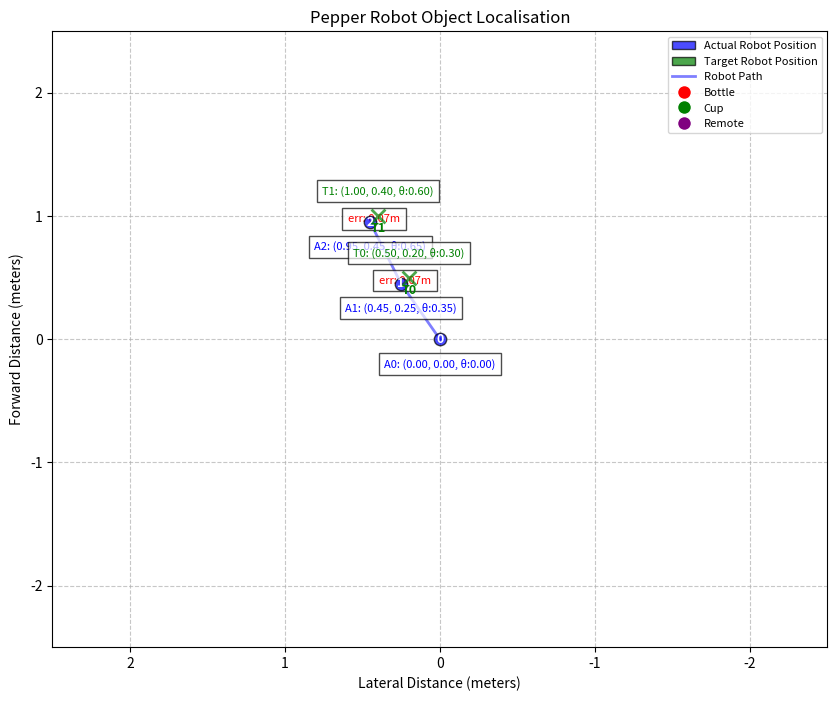

Write the Python code that produced this figure. (Note: this script raises an exception after producing the figure.)
import matplotlib
matplotlib.use('Agg')
import matplotlib.pyplot as plt
import matplotlib.patches as patches
import os
import datetime
import math

class PepperRobotMap(object):
    def __init__(self, map_size=(5, 5), save_dir=None):

        plt.close('all')  # Close existing plots 
        self.fig, self.ax = plt.subplots(figsize=(10, 8))
        
        self.ax.set_xlim(map_size[0]/2.0, -map_size[0]/2.0)
        self.ax.set_ylim(-map_size[1]/2.0, map_size[1]/2.0)
        
        self.ax.set_title("Pepper Robot Object Localisation")
        self.ax.set_xlabel("Lateral Distance (meters)")
        self.ax.set_ylabel("Forward Distance (meters)")
        self.ax.grid(True, linestyle='--', alpha=0.7)

        # Set save directory
        if save_dir is None:
            save_dir = os.path.join(os.getcwd(), 'robot_maps')

        if not os.path.exists(save_dir):
            os.makedirs(save_dir)

        self.save_dir = save_dir

        self.colour_map = {
            'bottle': 'red',
            'cup': 'green',
            'remote': 'purple',
            'default': 'blue'
        }
        
        # Robot is initially drawn at the center (in update_map)
        self.current_robot_pos = {'x': 0, 'y': 0, 'theta': 0}
        
        # Add a legend to the map
        self._create_legend()

    def _create_legend(self):
        # Create legend elements
        legend_elements = [
            patches.Patch(facecolor='blue', edgecolor='black', alpha=0.7, label='Actual Robot Position'),
            patches.Patch(facecolor='green', edgecolor='black', alpha=0.7, label='Target Robot Position'),
            plt.Line2D([0], [0], color='blue', lw=2, alpha=0.5, label='Robot Path'),
            plt.Line2D([0], [0], marker='o', color='w', markerfacecolor='red', markersize=10, label='Bottle'),
            plt.Line2D([0], [0], marker='o', color='w', markerfacecolor='green', markersize=10, label='Cup'),
            plt.Line2D([0], [0], marker='o', color='w', markerfacecolor='purple', markersize=10, label='Remote')
        ]
        
        # Add the legend to the axis
        self.ax.legend(handles=legend_elements, loc='upper right', fontsize=8)

    def draw_robot(self, x=0, y=0, theta=0, color='blue', alpha=0.7):
        # Draw robot
        robot_points = np.array([
            [0, 0.3],      # front
            [-0.2, -0.3],  # back left
            [0.2, -0.3]    # back right
        ])
        
        # Rotate points based on theta
        cos_theta = math.cos(theta)
        sin_theta = math.sin(theta)
        
        rotation_matrix = np.array([
            [cos_theta, -sin_theta],
            [sin_theta, cos_theta]
        ])
        
        # Apply rotation and translation
        rotated_points = np.dot(robot_points, rotation_matrix.T)
        transformed_points = rotated_points + np.array([y, x])  # Note: x is forward, y is lateral
        
        # Create robot patch
        robot = patches.Polygon(
            transformed_points, 
            closed=True, 
            fill=True, 
            facecolor=color, 
            alpha=alpha,
            edgecolor='black'  
        )
        
        return self.ax.add_patch(robot)

    def clear_objects(self):
        # Remove existing collections and texts
        collections = self.ax.collections[:]
        texts = self.ax.texts[:]
        patches = self.ax.patches[:]
        lines = self.ax.lines[:]
        
        for collection in collections:
            collection.remove()
        
        for text in texts:
            text.remove()
            
        for patch in patches:
            patch.remove()
            
        for line in lines:
            line.remove()
            
        # Recreate the legend after clearing
        self._create_legend()

    def add_object(self, x_forward, y_lateral, category, depth=None):
        # Add object to map
        colour = self.colour_map.get(category.lower(), 'gray')
        
        # Plot object as a scatter point
        self.ax.scatter(y_lateral, x_forward, color=colour, s=100, alpha=0.7, edgecolor='black')
        
        # Add category label
        label_text = category + ' (X: {:.2f}, Y: {:.2f})'.format(x_forward, y_lateral)
        if depth is not None:
            label_text += '\n{:.2f}m'.format(depth)
        
        self.ax.annotate(
            label_text, 
            (y_lateral, x_forward), 
            xytext=(10, 10),
            textcoords='offset points',
            fontsize=9,
            color='black'
        )

    def draw_robot_positions(self, robot_positions, target_positions):
        # Draw path to robot positions

        if len(robot_positions) > 0:
            # Actual positions
            actual_x_coords = [pos['y'] for pos in robot_positions]  # lateral
            actual_y_coords = [pos['x'] for pos in robot_positions]  # forward
            
            # Plot the path
            if len(robot_positions) > 1:
                self.ax.plot(actual_x_coords, actual_y_coords, 'b-', alpha=0.5, linewidth=2)
            
            # Add numbered markers at each actual position
            for i, (x, y) in enumerate(zip(actual_x_coords, actual_y_coords)):
                self.ax.scatter(x, y, color='blue', s=80, alpha=0.7, edgecolor='black', zorder=5)
                self.ax.text(x, y, str(i), ha='center', va='center', color='white', 
                            fontsize=9, fontweight='bold', zorder=6)
                
                # Add position details below the marker
                pos = robot_positions[i]
                details = "A{0}: ({1:.2f}, {2:.2f}, θ:{3:.2f})".format(i, pos['x'], pos['y'], pos['theta'])
                self.ax.text(x, y-0.2, details, ha='center', va='center', 
                        fontsize=8, color='blue', bbox=dict(facecolor='white', alpha=0.7))

        # Target positions
        if len(target_positions) > 0:
            target_x_coords = [pos['y'] for pos in target_positions]  # lateral
            target_y_coords = [pos['x'] for pos in target_positions]  # forward
            
            # Add markers at each target position
            for i, (x, y) in enumerate(zip(target_x_coords, target_y_coords)):
                self.ax.scatter(x, y, color='green', marker='x', s=100, alpha=0.7, linewidth=2, zorder=5)
                self.ax.text(x, y-0.1, "T"+str(i), ha='center', va='center', color='green', 
                            fontsize=9, fontweight='bold', zorder=6)
                
                # Add target position details
                pos = target_positions[i]
                details = "T{0}: ({1:.2f}, {2:.2f}, θ:{3:.2f})".format(i, pos['x'], pos['y'], pos['theta'])
                self.ax.text(x, y+0.2, details, ha='center', va='center', 
                        fontsize=8, color='green', bbox=dict(facecolor='white', alpha=0.7))
                
                # Checks for corresponding actual positions
                if i < len(robot_positions)  and i + 1 < len(robot_positions):  
                    # +1 because target corresponds to next position
                    actual_x = actual_x_coords[i+1] 
                    actual_y = actual_y_coords[i+1]
                    # Draw dotted line between target and actual
                    self.ax.plot([x, actual_x], [y, actual_y], 'r--', alpha=0.5, linewidth=1)
                    
                    # Calculate and show the error
                    error = math.sqrt((x - actual_x)**2 + (y - actual_y)**2)
                    midx = (x + actual_x) / 2
                    midy = (y + actual_y) / 2
                    self.ax.text(midx, midy, "err: {:.2f}m".format(error), ha='center', va='center',
                                color='red', fontsize=8, bbox=dict(facecolor='white', alpha=0.7))

    def update_map(self, new_objects, robot_positions=None, target_positions=None):
        # Update map and robot positions
        self.clear_objects()
        
        # Draw the robot paths and positions
        if robot_positions:
            self.draw_robot_positions(robot_positions, target_positions or [])
            
            # Draw the current robot position 
            if len(robot_positions) > 0:
                current_pos = robot_positions[-1]
                self.draw_robot(
                    x=current_pos['x'], 
                    y=current_pos['y'], 
                    theta=current_pos['theta'],
                    color='blue',
                    alpha=0.8
                )
                
                # Draw the latest target position if available
                if target_positions and len(target_positions) > 0:
                    latest_target = target_positions[-1]
                    self.draw_robot(
                        x=latest_target['x'],
                        y=latest_target['y'],
                        theta=latest_target['theta'],
                        color='green',
                        alpha=0.5
                    )
                
                # Save current position
                self.current_robot_pos = current_pos
        else:
            # If no positions provided, draw robot at center 
            self.draw_robot()
        
        # Add objects
        for obj in new_objects:
            x_forward = obj.get('x_forward', 0)
            y_lateral = obj.get('y_lateral', 0)
            category = obj.get('category', 'unknown')
            depth = obj.get('depth')
            
            # Add the object to the map
            self.add_object(x_forward, y_lateral, category, depth)

    def save(self, filename=None):
        """Save the map to a file"""
        try:
            # Generate filename if not provided
            if not filename:
                timestamp = datetime.datetime.now().strftime("%Y%m%d_%H%M%S")
                filename = "pepper_robot_map_{}.png".format(timestamp)
            
            # Full path to save
            filepath = os.path.join(self.save_dir, filename)
            
            plt.tight_layout()
            plt.savefig(filepath, dpi=300)
            plt.close(self.fig)  
            
            print("Map saved to {}".format(filepath))
            return filepath
        
        except Exception as e:
            print("Error saving map: {}".format(str(e)))
            return None


if __name__ == '__main__':
    # Sample data for testing
    sample_objects = [
        {
            'x_forward': 1.0, 
            'y_lateral': 0.5, 
            'category': 'bottle', 
            'depth': 1.2
        },
        {
            'x_forward': 2.0, 
            'y_lateral': -0.3, 
            'category': 'cup', 
            'depth': 1.5
        }
    ]
    
    # Sample robot positions
    sample_positions = [
        {'x': 0, 'y': 0, 'theta': 0, 'timestamp': 1000, 'type': 'actual'},  # Starting position
        {'x': 0.45, 'y': 0.25, 'theta': 0.35, 'timestamp': 1010, 'type': 'actual'},  # First move
        {'x': 0.95, 'y': 0.45, 'theta': 0.65, 'timestamp': 1020, 'type': 'actual'}   # Second move
    ]
    
    # Sample target positions
    sample_targets = [
        {'x': 0.5, 'y': 0.2, 'theta': 0.3, 'timestamp': 1005, 'type': 'target'},  # First target
        {'x': 1.0, 'y': 0.4, 'theta': 0.6, 'timestamp': 1015, 'type': 'target'}   # Second target
    ]

    # Create map and update with sample data
    robot_map = PepperRobotMap(save_dir='.')
    robot_map.update_map(sample_objects, sample_positions, sample_targets)
    robot_map.save()